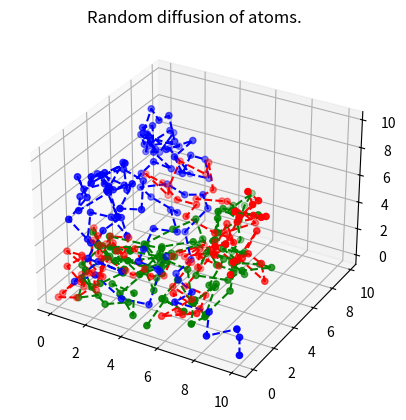

The matplotlib source for this figure:
# This is an illustration of the random walk diffusion model of atoms.
# It is assumed that the atoms are diffusing upwards as shown in the output figure of this script.
# We consider 3 atoms viz. A, B and C.

import numpy as np
import matplotlib.pyplot as plt
import math
from mpl_toolkits.mplot3d import Axes3D

# For tracing a random path for atom 1.
series1_xvalues = [0]
series1_yvalues = [0]
series1_zvalues = [0]
dist = 2
i = 0
itr = 0
x1 = 0
y1 = 0
z1 = 0
while (i < 100):
    itr = itr + 1
    x2 = np.random.uniform(0, 10)
    y2 = np.random.uniform(0, 10)
    z2 = np.random.uniform(0, 10)
    dist = math.sqrt((z2 - z1)*(z2 - z1) + (y2 - y1)*(y2 - y1) + (x2 - x1)*(x2 - x1))
    if (dist < 2):
        i = i + 1
        series1_xvalues.append(x2)
        series1_yvalues.append(y2)
        series1_zvalues.append(z2)
        x1 = x2
        y1 = y2
        z1 = z2
#series1_xvalues.append(5)
#series1_yvalues.append(5)
#series1_zvalues.append(10)

# For tracing a random path for atom 2.
series2_xvalues = [5]
series2_yvalues = [0]
series2_zvalues = [0]
dist = 2
i = 0
itr = 0
x1 = 5
y1 = 0
z1 = 0
while (i < 100):
    itr = itr + 1
    x2 = np.random.uniform(0, 10)
    y2 = np.random.uniform(0, 10)
    z2 = np.random.uniform(0, 10)
    dist = math.sqrt((z2 - z1)*(z2 - z1) + (y2 - y1)*(y2 - y1) + (x2 - x1)*(x2 - x1))
    if (dist < 2):
        i = i + 1
        series2_xvalues.append(x2)
        series2_yvalues.append(y2)
        series2_zvalues.append(z2)
        x1 = x2
        y1 = y2
        z1 = z2
#series2_xvalues.append(5)
#series2_yvalues.append(5)
#series2_zvalues.append(10)

# For tracing a random path for atom 3.
series3_xvalues = [10]
series3_yvalues = [0]
series3_zvalues = [0]
dist = 2
i = 0
itr = 0
x1 = 10
y1 = 0
z1 = 0
while (i < 100):
    itr = itr + 1
    x2 = np.random.uniform(0, 10)
    y2 = np.random.uniform(0, 10)
    z2 = np.random.uniform(0, 10)
    dist = math.sqrt((z2 - z1)*(z2 - z1) + (y2 - y1)*(y2 - y1) + (x2 - x1)*(x2 - x1))
    if (dist < 2):
        i = i + 1
        series3_xvalues.append(x2)
        series3_yvalues.append(y2)
        series3_zvalues.append(z2)
        x1 = x2
        y1 = y2
        z1 = z2
#series3_xvalues.append(5)
#series3_yvalues.append(5)
#series3_zvalues.append(10)



fig = plt.figure()
ax = fig.add_subplot(111, projection = '3d')
ax.scatter(series1_xvalues, series1_yvalues, series1_zvalues, color = ['red'])
ax.scatter(series2_xvalues, series2_yvalues, series2_zvalues, color = ['green'])
ax.scatter(series3_xvalues, series3_yvalues, series3_zvalues, color = ['blue'])
ax.plot(series1_xvalues, series1_yvalues, series1_zvalues, 'red', ls = '--')
ax.plot(series2_xvalues, series2_yvalues, series2_zvalues, 'green', ls = '--')
ax.plot(series3_xvalues, series3_yvalues, series3_zvalues, 'blue', ls = '--')
plt.title('Random diffusion of atoms.')
#plt.show()
plt.savefig('random-3d-dotted-line.png', dpi = 1200)
